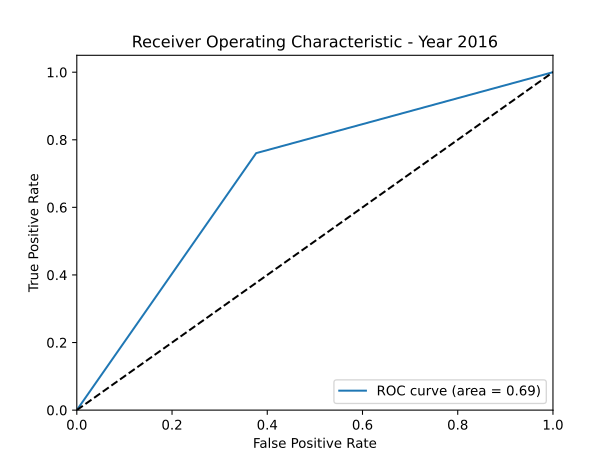

Values plotted in this chart, from the file beside it:
fpr, tpr, thresholds, auc
0.0, 0.0, 2.0, 0.6919
0.3767, 0.7605, 1.0, 0.6919
1.0, 1.0, 0.0, 0.6919
